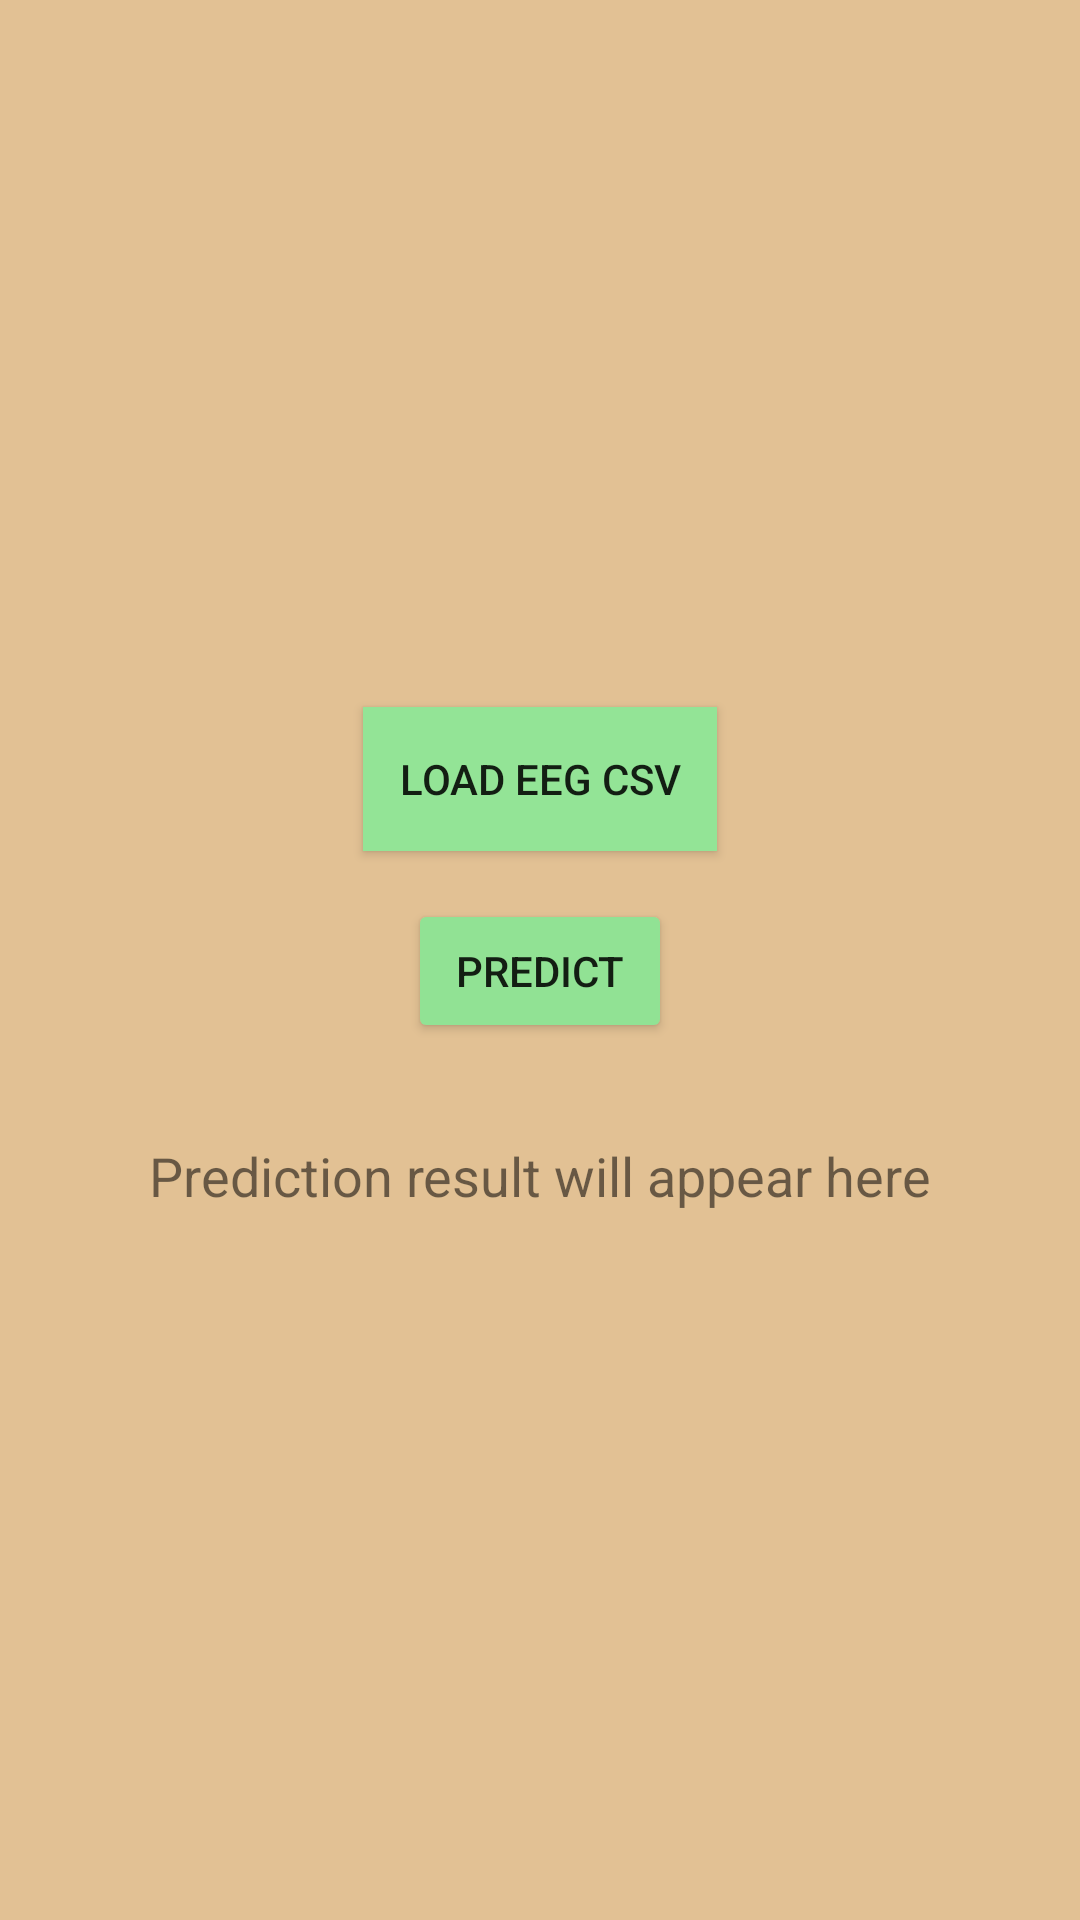

Here is an Android app screen rendered from its layout file. Give the layout XML and the strings, colors and styles it references.
<!-- AndroidManifest.xml: activity theme Theme.BrainRotAutism -->
<!-- res/layout/activity_main.xml -->
<?xml version="1.0" encoding="utf-8"?>
<LinearLayout xmlns:android="http://schemas.android.com/apk/res/android"
    android:layout_width="match_parent"
    android:layout_height="match_parent"
    android:background="#E2C194"
    android:gravity="center"
    android:orientation="vertical"
    android:padding="24dp">

    <Button
        android:id="@+id/loadEEGButton"
        android:layout_width="wrap_content"
        android:layout_height="wrap_content"
        android:layout_marginBottom="16dp"
        android:background="#93E496"
        android:padding="12dp"
        android:text="Load EEG CSV" />

    <Button
        android:id="@+id/predictButton"
        android:layout_width="wrap_content"
        android:layout_height="wrap_content"
        android:layout_marginBottom="32dp"
        android:backgroundTint="#91E294"
        android:padding="12dp"
        android:text="Predict" />

    <TextView
        android:id="@+id/resultTextView"
        android:layout_width="wrap_content"
        android:layout_height="wrap_content"
        android:text="Prediction result will appear here"
        android:textSize="18sp" />

</LinearLayout>
<!-- resources referenced by this layout -->
<resources>
  <style name="Theme.BrainRotAutism" parent="Theme.AppCompat.Light.DarkActionBar">
          
          <item name="colorPrimary">@color/purple_500</item>
          <item name="colorPrimaryDark">@color/purple_700</item>
          <item name="colorAccent">@color/teal_200</item>
  
          
          <item name="android:statusBarColor">@color/purple_700</item>
          <item name="android:navigationBarColor">@color/purple_500</item>
      </style>
  <color name="purple_500">#FF6200EE</color>
  <color name="purple_700">#FF3700B3</color>
  <color name="teal_200">#FF03DAC5</color>
</resources>
